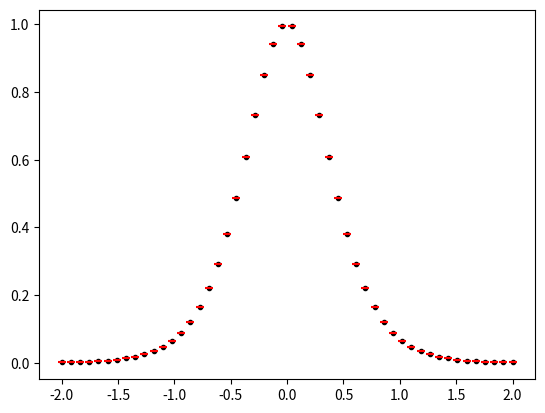

The matplotlib source for this figure:
import numpy as np
import matplotlib.pyplot as plt

def f(x):
    return 1 + 0.5 * np.tanh(2*x)
def ans(x):
    return (1/np.cosh(2*x))**2
h = 1e-5
x = np.linspace(-2,2)
central = (f(x+(h/2)) - f(x-(h/2)))/h
answer = ans(x)
plt.scatter(x,central, marker='.', color='k')
plt.scatter(x,answer, marker='_', color='r')
plt.show()


#def centraldifference(x):
    #h = 1e-2
    #return (P(x + h/2) - P(x - h/2)) / h
